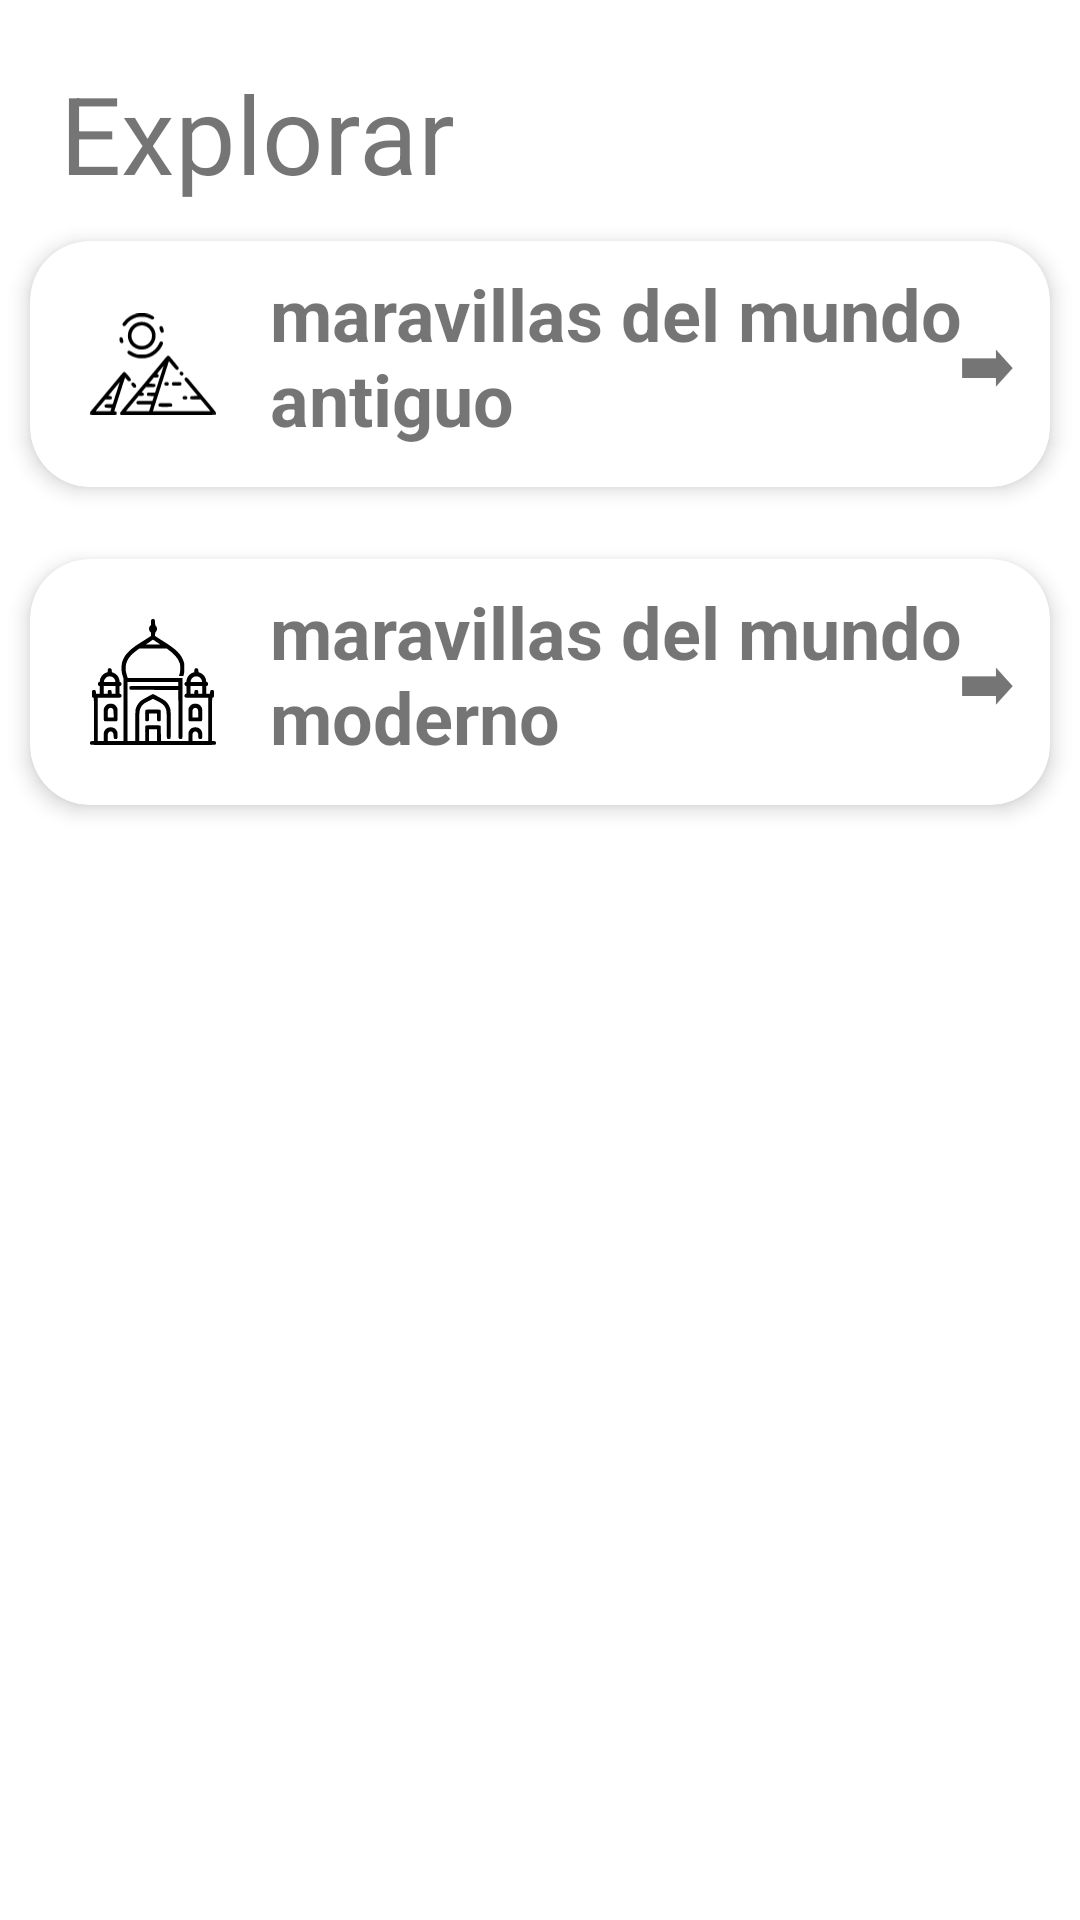

Layout XML and referenced resources for this Android screen:
<!-- AndroidManifest.xml: application theme Theme.MPI01 -->
<!-- res/layout/fragment_second.xml -->
<?xml version="1.0" encoding="utf-8"?>
<LinearLayout xmlns:android="http://schemas.android.com/apk/res/android"
    xmlns:app="http://schemas.android.com/apk/res-auto"
    xmlns:tools="http://schemas.android.com/tools"
    android:layout_width="match_parent"
    android:layout_height="match_parent"
    tools:context=".SecondFragment"
    android:orientation="vertical">

    <TextView
        android:id="@+id/titleTextView"
        android:layout_width="wrap_content"
        android:layout_height="wrap_content"
        android:layout_marginStart="20dp"
        android:layout_marginTop="20dp"
        android:text="Explorar"
        android:textSize="36sp"
        app:layout_constraintStart_toStartOf="parent"
        app:layout_constraintTop_toTopOf="parent" />

    <LinearLayout
        android:layout_width="match_parent"
        android:layout_height="wrap_content"
        android:orientation="vertical">
        <ScrollView
            android:layout_width="match_parent"
            android:layout_height="wrap_content">
            <LinearLayout
                android:layout_width="match_parent"
                android:layout_height="wrap_content"
                android:orientation="vertical">
                <androidx.cardview.widget.CardView
                    android:id="@+id/antiguo"
                    android:layout_width="match_parent"
                    android:layout_height="wrap_content"
                    android:animateLayoutChanges="true"
                    app:cardCornerRadius="20dp"
                    app:cardElevation="4dp"
                    app:cardUseCompatPadding="true">
                    <LinearLayout
                        android:layout_width="match_parent"
                        android:layout_height="wrap_content"
                        android:animateLayoutChanges="true"
                        android:orientation="vertical">
                        <RelativeLayout
                            android:layout_width="match_parent"
                            android:layout_height="wrap_content"
                            android:orientation="vertical"
                            android:padding="6dp">
                            <ImageView
                                android:id="@+id/idFotoA"
                                android:layout_width="70dp"
                                android:layout_height="70dp"
                                android:layout_alignParentStart="true"
                                android:layout_alignParentLeft="true"
                                android:layout_centerVertical="true"
                                android:layout_gravity="center"
                                android:paddingLeft="14dp"
                                android:paddingRight="14dp"
                                app:srcCompat="@drawable/ic_piramides" />
                            <LinearLayout
                                android:layout_width="wrap_content"
                                android:layout_height="wrap_content"
                                android:layout_alignParentTop="true"
                                android:layout_marginStart="4dp"
                                android:layout_marginTop="2dp"
                                android:layout_toEndOf="@+id/idFotoA"
                                android:orientation="vertical"
                                android:layout_marginLeft="4dp"
                                android:layout_toRightOf="@+id/idFotoA">
                                <TextView
                                    android:layout_width="match_parent"
                                    android:layout_height="wrap_content"
                                    android:layout_marginBottom="2dp"
                                    android:text="maravillas del mundo antiguo"
                                    android:textSize="24dp"
                                    android:textStyle="bold"/>
                            </LinearLayout>
                            <TextView
                                android:layout_width="wrap_content"
                                android:layout_height="wrap_content"
                                android:layout_centerVertical="true"
                                android:layout_marginEnd="6dp"
                                android:layout_marginRight="6dp"
                                android:text="➡"
                                android:textSize="20dp"
                                android:textStyle="bold"
                                android:layout_alignParentRight="true"
                                android:layout_alignParentEnd="true"/>
                        </RelativeLayout>
                    </LinearLayout>
                </androidx.cardview.widget.CardView>
                <androidx.cardview.widget.CardView
                    android:id="@+id/moderno"
                    android:layout_width="match_parent"
                    android:layout_height="wrap_content"
                    android:animateLayoutChanges="true"
                    app:cardCornerRadius="20dp"
                    app:cardElevation="4dp"
                    app:cardUseCompatPadding="true">
                    <LinearLayout
                        android:layout_width="match_parent"
                        android:layout_height="wrap_content"
                        android:animateLayoutChanges="true"
                        android:orientation="vertical">
                        <RelativeLayout
                            android:layout_width="match_parent"
                            android:layout_height="wrap_content"
                            android:orientation="vertical"
                            android:padding="6dp">
                            <ImageView
                                android:id="@+id/idFotoM"
                                android:layout_width="70dp"
                                android:layout_height="70dp"
                                android:layout_alignParentStart="true"
                                android:layout_alignParentLeft="true"
                                android:layout_centerVertical="true"
                                android:layout_gravity="center"
                                android:paddingLeft="14dp"
                                android:paddingRight="14dp"
                                app:srcCompat="@drawable/ic_taj" />
                            <LinearLayout
                                android:id="@+id/linearLayout"
                                android:layout_width="wrap_content"
                                android:layout_height="wrap_content"
                                android:layout_alignParentTop="true"
                                android:layout_marginStart="4dp"
                                android:layout_marginTop="2dp"
                                android:layout_toEndOf="@+id/idFotoM"
                                android:orientation="vertical"
                                android:layout_marginLeft="4dp"
                                android:layout_toRightOf="@+id/idFotoM">
                                <TextView
                                    android:id="@+id/idTitulo"
                                    android:layout_width="match_parent"
                                    android:layout_height="wrap_content"
                                    android:layout_marginBottom="2dp"
                                    android:text="maravillas del mundo moderno"
                                    android:textSize="24dp"
                                    android:textStyle="bold"/>
                            </LinearLayout>
                            <TextView
                                android:layout_width="wrap_content"
                                android:layout_height="wrap_content"
                                android:layout_centerVertical="true"
                                android:layout_marginEnd="6dp"
                                android:layout_marginRight="6dp"
                                android:text="➡"
                                android:textSize="20dp"
                                android:textStyle="bold"
                                android:layout_alignParentRight="true"
                                android:layout_alignParentEnd="true"/>
                        </RelativeLayout>
                    </LinearLayout>
                </androidx.cardview.widget.CardView>
            </LinearLayout>
        </ScrollView>
    </LinearLayout>
</LinearLayout>
<!-- resources referenced by this layout -->
<resources>
  <!-- drawable ic_piramides: vector/xml drawable (drawable, 6644 chars, omitted) -->
  <!-- drawable ic_taj: vector/xml drawable (drawable, 5997 chars, omitted) -->
  <style name="Theme.MPI01" parent="Theme.MaterialComponents.DayNight.NoActionBar">
          
          <item name="colorPrimary">@color/purple_500</item>
          <item name="colorPrimaryVariant">@color/purple_700</item>
          <item name="colorOnPrimary">@color/white</item>
          
          <item name="colorSecondary">@color/teal_200</item>
          <item name="colorSecondaryVariant">@color/teal_700</item>
          <item name="colorOnSecondary">@color/black</item>
          
          <item name="android:statusBarColor" tools:targetApi="l">?attr/colorPrimaryVariant</item>
          
          <item name="android:windowContentTransitions">true</item>
      </style>
  <color name="purple_500">#003d32</color>
  <color name="purple_700">#439688</color>
  <color name="white">#FFFFFFFF</color>
  <color name="teal_200">#43a047</color>
  <color name="teal_700">#00701a</color>
  <color name="black">#000000</color>
</resources>
